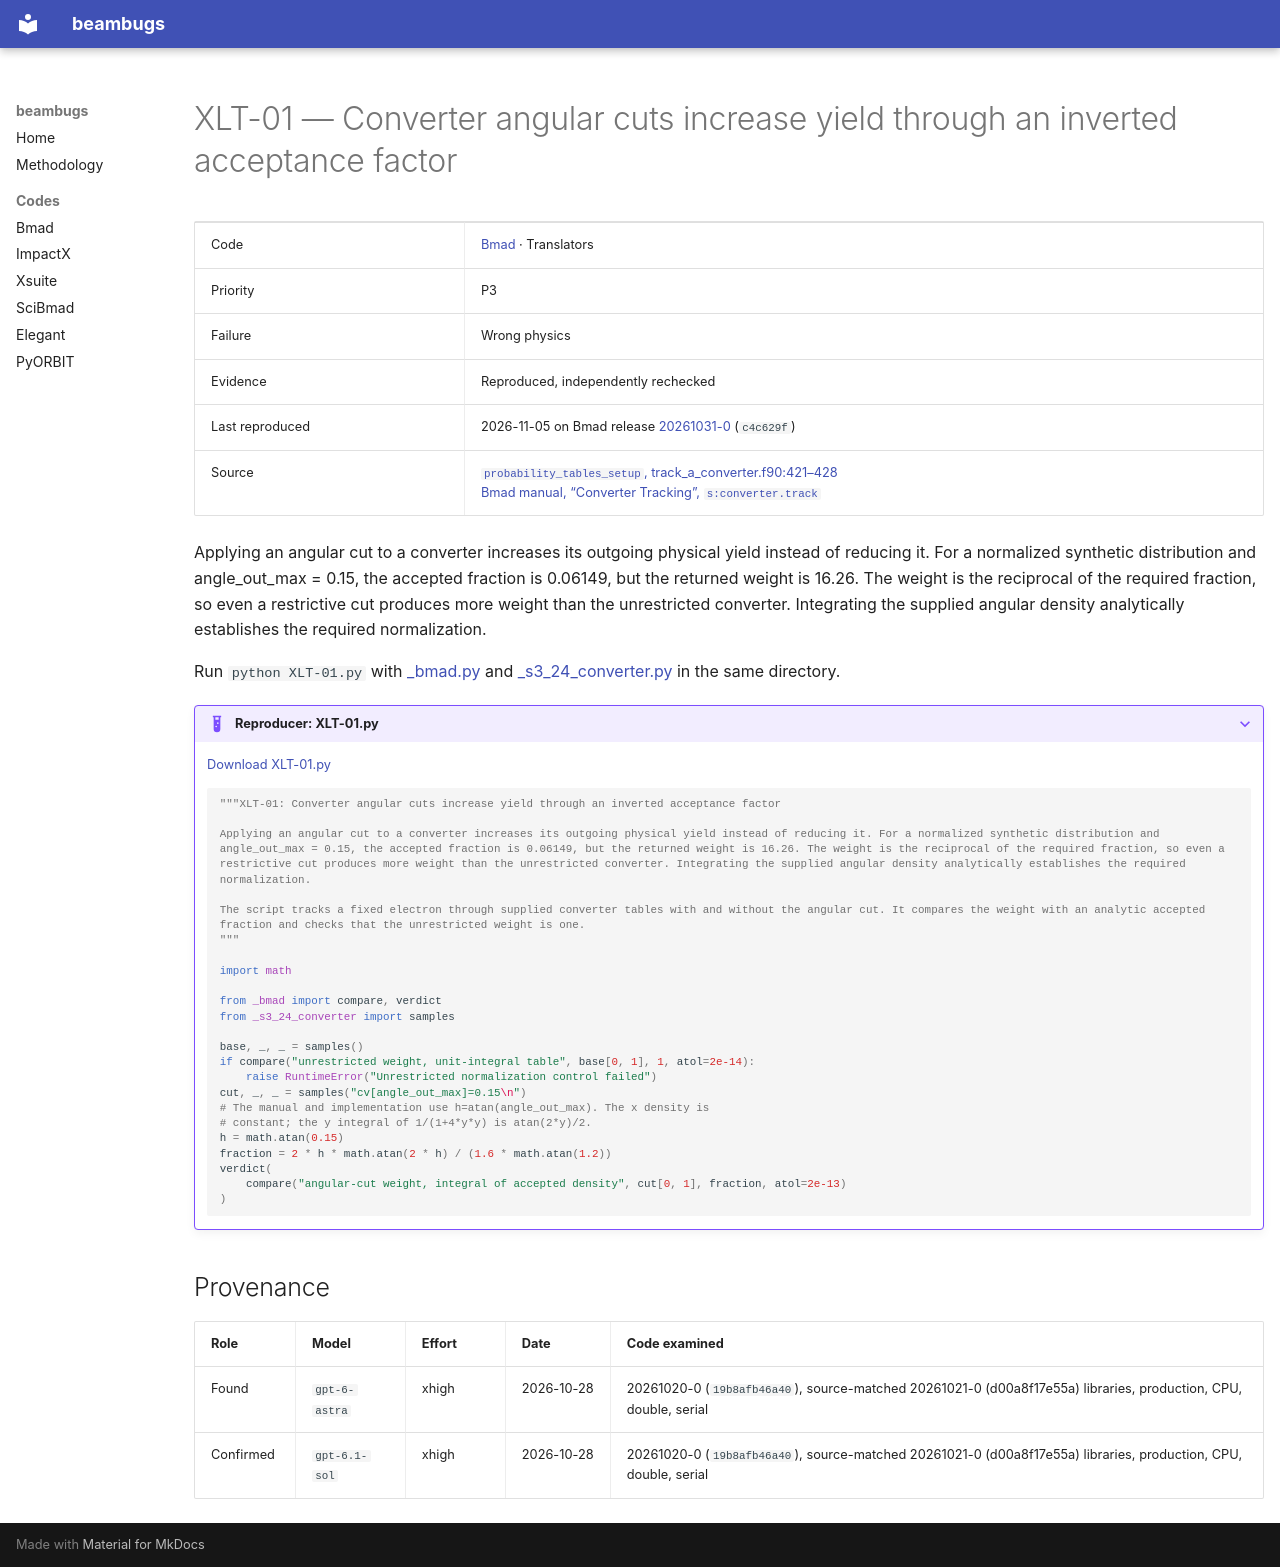

repository: nikitakuklev/beambugs · page: bmad/XLT-01/index.html · generator: mkdocs

---
title: "XLT-01: Converter angular cuts increase yield through an inverted acceptance factor"
hide:
  - toc
---

# XLT-01 — Converter angular cuts increase yield through an inverted acceptance factor

| | |
|---|---|
| Code | [Bmad](../index.md) · Translators |
| Priority | P3 |
| Failure | Wrong physics |
| Evidence | Reproduced, independently rechecked |
| Last reproduced | 2026-11-05 on Bmad release [20261031-0](https://github.com/bmad-sim/bmad-ecosystem/tree/20261031-0) (`c4c629f`) |
| Source | [`probability_tables_setup`, track_a_converter.f90:421–428](https://github.com/bmad-sim/bmad-ecosystem/blob/c4c629fc9071d3a56cb1ba5bc714baba65e9c5d3/bmad/low_level/track_a_converter.f90#L421-L428)<br>[Bmad manual, “Converter Tracking”, `s:converter.track`](https://github.com/bmad-sim/bmad-ecosystem/blob/c4c629fc9071d3a56cb1ba5bc714baba65e9c5d3/bmad/doc/charged-tracking.tex#L754-L764) |

Applying an angular cut to a converter increases its outgoing physical yield instead of reducing it. For a normalized synthetic distribution and angle_out_max = 0.15, the accepted fraction is 0.06149, but the returned weight is 16.26. The weight is the reciprocal of the required fraction, so even a restrictive cut produces more weight than the unrestricted converter. Integrating the supplied angular density analytically establishes the required normalization.

Run `python XLT-01.py` with [_bmad.py](../helpers/_bmad.py) and [_s3_24_converter.py](../helpers/_s3_24_converter.py) in the same directory.

??? example "Reproducer: XLT-01.py"

    [Download XLT-01.py](XLT-01.py)

    ```python
    """XLT-01: Converter angular cuts increase yield through an inverted acceptance factor

    Applying an angular cut to a converter increases its outgoing physical yield instead of reducing it. For a normalized synthetic distribution and angle_out_max = 0.15, the accepted fraction is 0.06149, but the returned weight is 16.26. The weight is the reciprocal of the required fraction, so even a restrictive cut produces more weight than the unrestricted converter. Integrating the supplied angular density analytically establishes the required normalization.

    The script tracks a fixed electron through supplied converter tables with and without the angular cut. It compares the weight with an analytic accepted fraction and checks that the unrestricted weight is one.
    """

    import math

    from _bmad import compare, verdict
    from _s3_24_converter import samples

    base, _, _ = samples()
    if compare("unrestricted weight, unit-integral table", base[0, 1], 1, atol=2e-14):
        raise RuntimeError("Unrestricted normalization control failed")
    cut, _, _ = samples("cv[angle_out_max]=0.15\n")
    # The manual and implementation use h=atan(angle_out_max). The x density is
    # constant; the y integral of 1/(1+4*y*y) is atan(2*y)/2.
    h = math.atan(0.15)
    fraction = 2 * h * math.atan(2 * h) / (1.6 * math.atan(1.2))
    verdict(
        compare("angular-cut weight, integral of accepted density", cut[0, 1], fraction, atol=2e-13)
    )

    ```

## Provenance

| Role | Model | Effort | Date | Code examined |
|---|---|---|---|---|
| Found | <span class="bb-nowrap">`gpt-6-astra`</span> | xhigh | <span class="bb-nowrap">2026-10-28</span> | 20261020-0 (`19b8afb46a40`), source-matched 20261021-0 (d00a8f17e55a) libraries, production, CPU, double, serial |
| Confirmed | <span class="bb-nowrap">`gpt-6.1-sol`</span> | xhigh | <span class="bb-nowrap">2026-10-28</span> | 20261020-0 (`19b8afb46a40`), source-matched 20261021-0 (d00a8f17e55a) libraries, production, CPU, double, serial |
